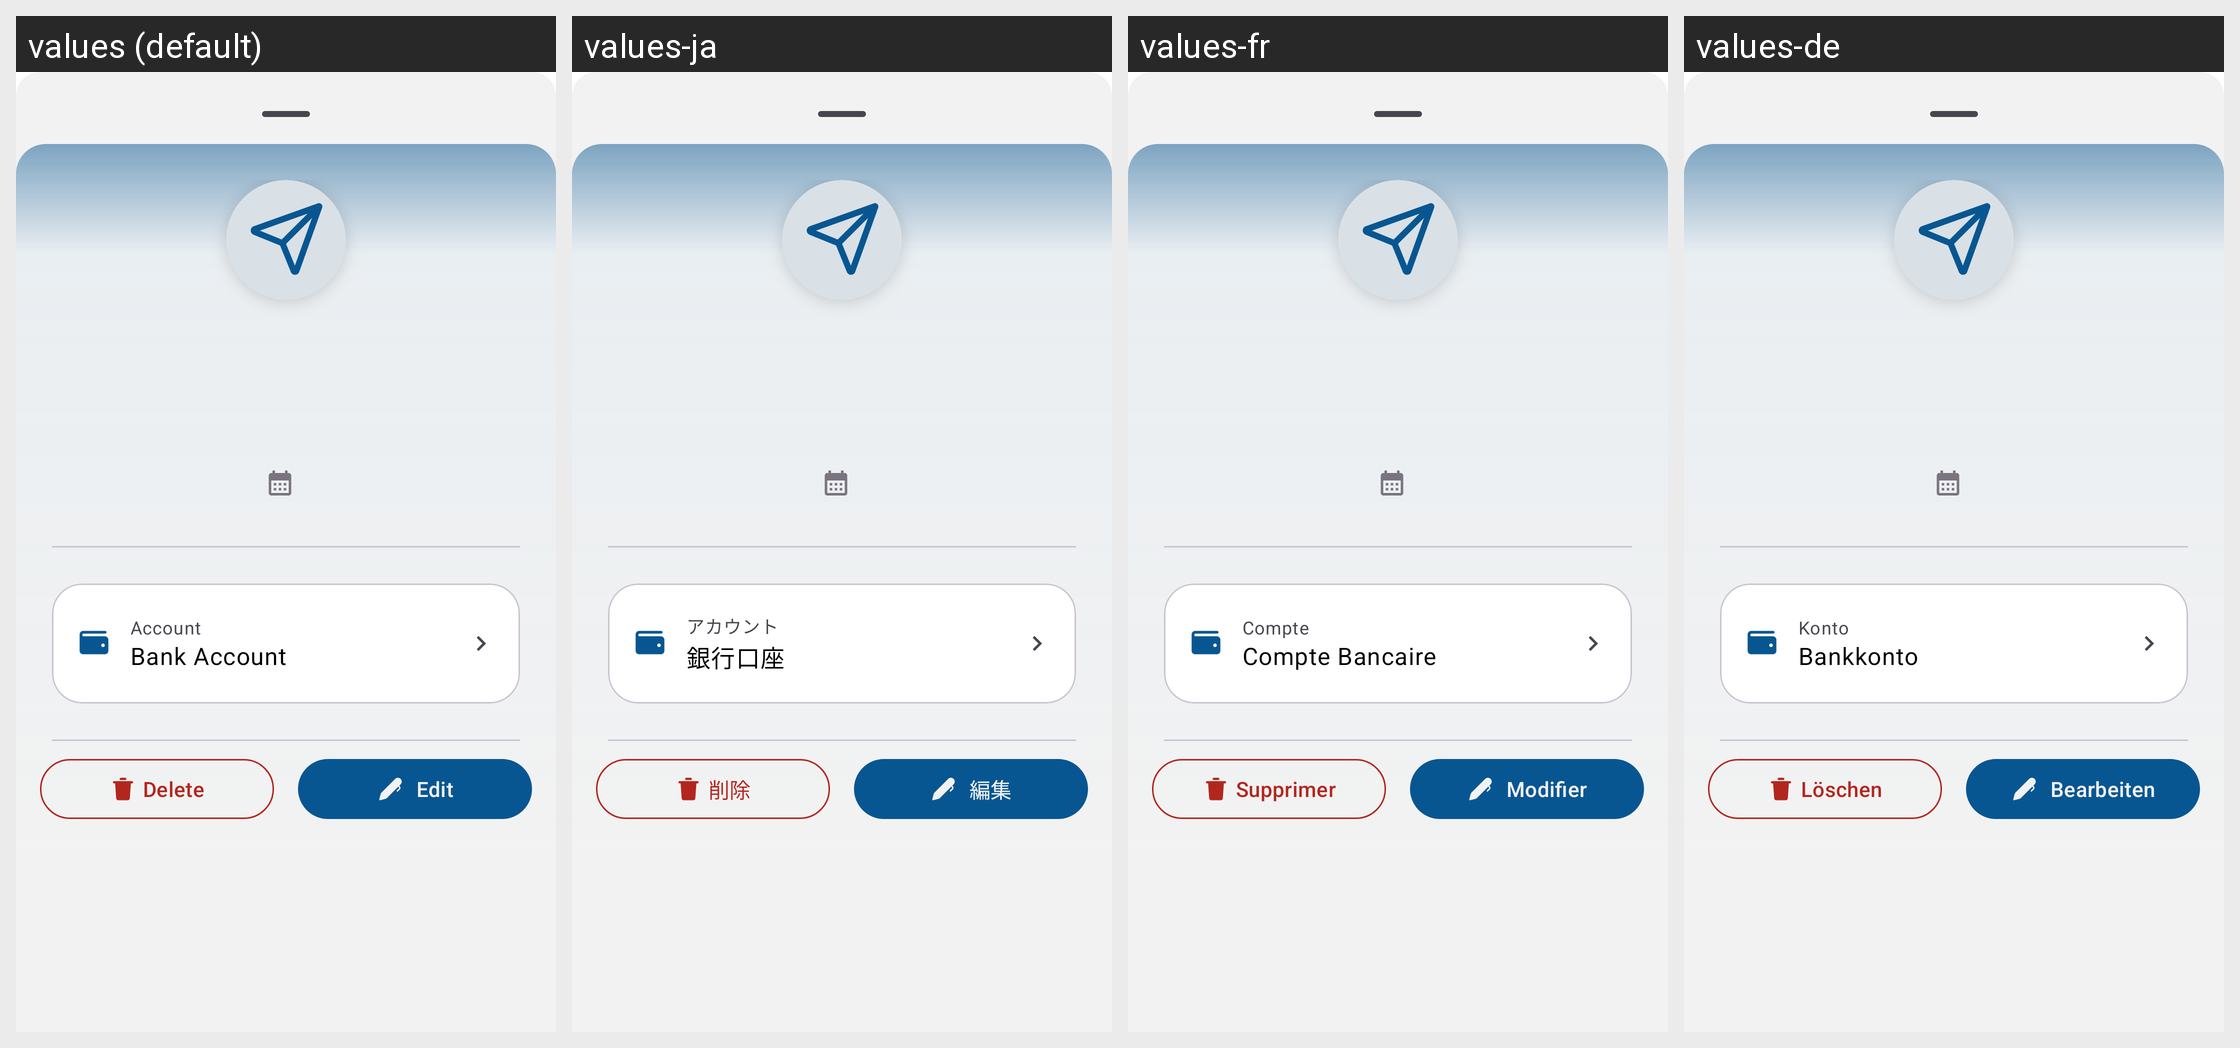

For this localized Android screen grid, give each drawn string resource with its value in every locale shown.
Android screen res/layout/recycle_transaction_item.xml rendered under 4 locales, left to right: values (default), values-ja, values-fr, values-de. Device: Nexus 5 (rendered at 1080×1920; each locale shown at half size, 540×960, under a caption strip naming it); theme Base.Theme.Dialcash.
Other locales in the repository, not shown: values-es, values-pt, values-zh-rCN.
Strings drawn on this screen, with the default value and each locale's value (text and hints the layout hard-codes, and strings that could not be matched under every locale, appear in the picture but are not listed):

hint_account
  values: Account
  values-ja: アカウント
  values-fr: Compte
  values-de: Konto

account_type_bank_account
  values: Bank Account
  values-ja: 銀行口座
  values-fr: Compte Bancaire
  values-de: Bankkonto

delete
  values: Delete
  values-ja: 削除
  values-fr: Supprimer
  values-de: Löschen

edit
  values: Edit
  values-ja: 編集
  values-fr: Modifier
  values-de: Bearbeiten
